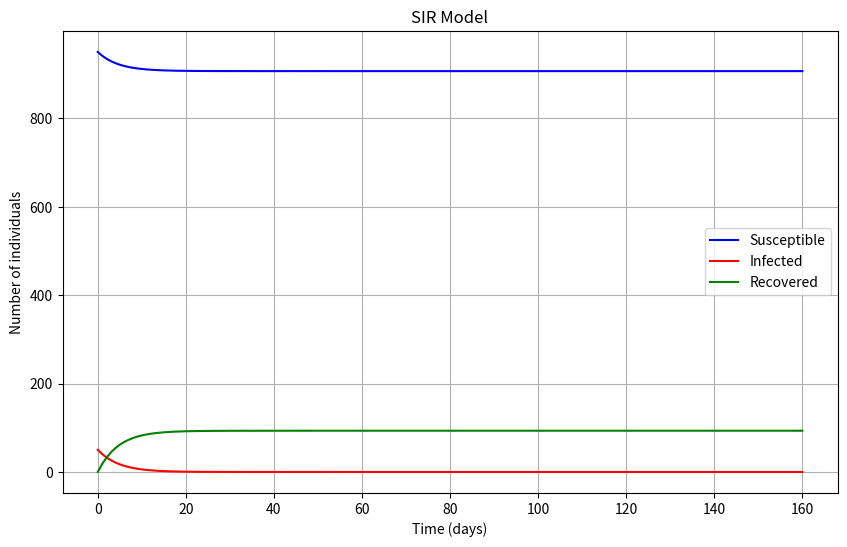

Recreate this plot in Python.
import numpy as np
import matplotlib.pyplot as plt
from scipy.integrate import odeint

# SIR model differential equations
def sir_model(y, t, beta, alpha):
    S, I, R = y
    dSdt = -beta * S * I / N
    dIdt = beta * S * I / N - alpha * I
    dRdt = alpha * I
    return dSdt, dIdt, dRdt

# Total population, initial number of infected and recovered individuals, and initial susceptible individuals
N = 1000
I0 = 50
R0 = 0
S0 = N - I0 - R0

# Contact rate, beta, and mean recovery rate, alpha
beta = 0.2
alpha = 0.4

# Time vector
t = np.linspace(0, 160, 160)

# Initial conditions vector
y0 = S0, I0, R0

# Integrate the SIR equations over the time grid, t.
solution = odeint(sir_model, y0, t, args=(beta, alpha))
S, I, R = solution.T

# Plot the data
plt.figure(figsize=(10, 6))
plt.plot(t, S, 'b', label='Susceptible')
plt.plot(t, I, 'r', label='Infected')
plt.plot(t, R, 'g', label='Recovered')
plt.xlabel('Time (days)')
plt.ylabel('Number of individuals')
plt.title('SIR Model')
plt.legend()
plt.grid(True)
plt.show()

